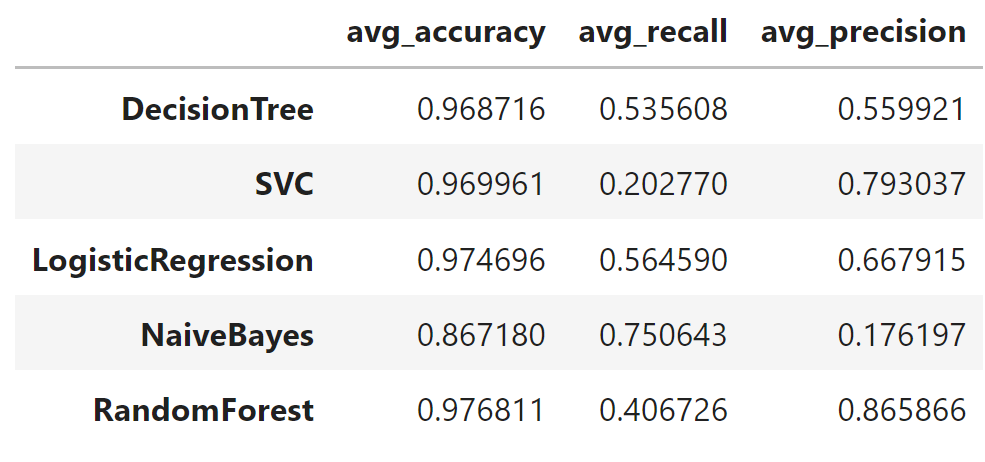

The table this chart was drawn from, first rows:
, avg_accuracy, avg_recall, avg_precision
DecisionTree, 0.9687, 0.5356, 0.5599
SVC, 0.97, 0.2028, 0.793
LogisticRegression, 0.9747, 0.5646, 0.6679
NaiveBayes, 0.8672, 0.7506, 0.1762
RandomForest, 0.9768, 0.4067, 0.8659
